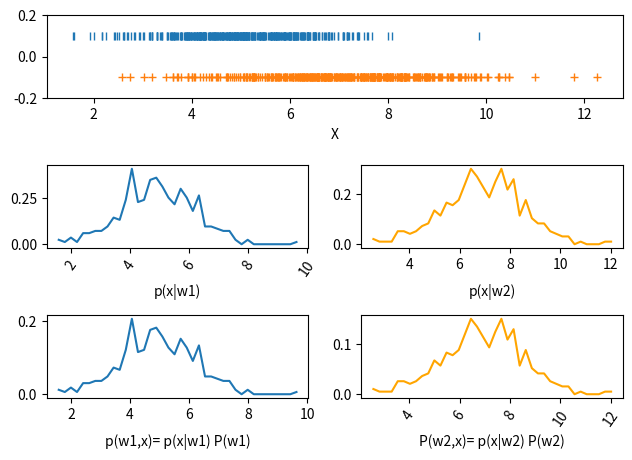

The matplotlib source for this figure:
import matplotlib.gridspec as gridspec
import matplotlib.pyplot as plt
import numpy as np
from scipy.signal import medfilt
from scipy.interpolate import make_interp_spline





# np.random.seed(0)
fig = plt.figure(tight_layout=True)
gs = gridspec.GridSpec(3, 2)

class DataseTwoClass1D:

    def __init__(self,promedio1,promedio2,varianza1,varianza2,muestras):
        self.promedio1 = promedio1
        self.promedio2 = promedio2
        self.varianza1 = varianza1
        self.varianza2 = varianza2
        self.muestras  = muestras

    def generarData(self):
        np.random.seed(1)       
        mu = np.array([self.promedio1, self.promedio2])  # mean of the distribution
        SIG = np.array([[self.varianza1 , 0], [0, self.varianza2]])  # covariance matrix of the distribution
        datos =  np.random.multivariate_normal(mu, SIG, self.muestras)
        r1=datos[:,0]
        r2=datos[:,1]
        return r1,r2



if __name__=='__main__':
    dataset=DataseTwoClass1D(5,7,1.5,2.5,400)#promedio1,promedio2,varianza1,varianza2,muestras
    r1,r2=dataset.generarData()
    ax = fig.add_subplot(gs[0, :])
    ax.plot(r1,0.1*np.ones(dataset.muestras),'|')
    ax.plot(r2,-0.1*np.ones(dataset.muestras),'+')
    plt.ylim([-0.2,0.2])
    ax.set_ylabel('')
    ax.set_xlabel('X')
    ND1=dataset.muestras
    ND2=dataset.muestras
    Pw1=ND1/(ND1+ND2)
    Pw2=ND2/(ND1+ND2) 


    for i in range(2):
        if i == 0:
            ax = fig.add_subplot(gs[1, i])
            ax.set_xlabel('p(x|w1)')
            Nbin=ND1/10;
            delta1=(r1.max()-r1.min())/Nbin
            eje1=np.linspace(r1.min(), r1.max()-delta1, num=int(Nbin))
            n,bins=np.histogram(r1,bins=int(Nbin))
            pxw1a=n/(delta1*ND1)
            # pxw1=medfilt(pxw1a, kernel_size=5)            
            ax.plot(eje1, pxw1a)
            # ax.set_ylabel('YLabel1 %d'i+1)
            ax.tick_params(axis='x', rotation=55)
            ax = fig.add_subplot(gs[2, 0])
            ax.set_xlabel('p(w1,x)= p(x|w1) P(w1)')
            ax.plot(eje1, pxw1a*Pw1)
            # plt.hist(r1,bins=int(Nbin) ,ec="yellow",color='blue', alpha=0.2)

        elif i == 1:
            ax = fig.add_subplot(gs[1, i])
            ax.set_xlabel('p(x|w2)')
            Nbin2=ND2/10;
            delta2=(r2.max()-r2.min())/Nbin
            eje2=np.linspace(r2.min(), r2.max()-delta2, num=int(Nbin2))
            n2,bins2=np.histogram(r2,bins=int(Nbin))
            pxw2a=n2/(delta2*ND2)
            # pxw2=medfilt(pxw2a, kernel_size=5)
            ax.plot(eje2, pxw2a,color='orange')
            ax = fig.add_subplot(gs[2, 1])
            ax.set_xlabel('P(w2,x)= p(x|w2) P(w2)')
            ax.plot(eje2, pxw2a*Pw2, color='orange')
            # plt.hist(r2,bins=int(Nbin2) ,ec="red",color='orange', alpha=0.2)


            # ax.set_ylabel('YLabel1 %d'i+1)
            ax.tick_params(axis='x', rotation=55)
        
        
    fig.align_labels()  

    plt.show()


